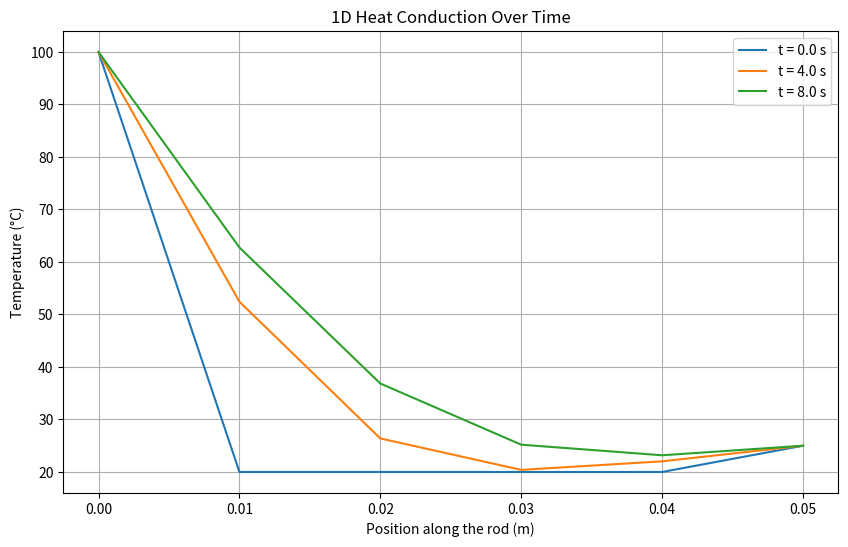

Write Python code to recreate this figure.
import numpy as np
import matplotlib.pyplot as plt

k = 1.4129e-5
L, Ct = 0.05, 8          
dx, dt = 0.01, 2       

m, n = int(L/dx), int(Ct/dt)  
p = k * dt / dx**2

# Initialize temperature grid
A = np.full((m+1, n+1), 20.0)

# Boundary conditions
A[0, :] = 100
A[m, :] = 25

def heat_conduction_1d(A, p):
    m, n = A.shape[0] - 1, A.shape[1] - 1
    for j in range(n):
        for i in range(1, m):
            A[i, j+1] = A[i, j] + p * (A[i+1, j] - 2*A[i, j] + A[i-1, j])
    return A


result = heat_conduction_1d(A, p)

time_values = [0, Ct/2, Ct]  # e.g., at 0s, midpoint, and end
indices = [int(t / dt) for t in time_values]  # Convert times to step indices

# Plot temperature distribution at the chosen times
x = np.linspace(0, L, m+1)

plt.figure(figsize=(10, 6)) # width, height in inches
for j in indices:
    plt.plot(x, result[:, j], label=f"t = {j*dt:.1f} s")

plt.xlabel("Position along the rod (m)")
plt.ylabel("Temperature (°C)")
plt.title("1D Heat Conduction Over Time")
plt.legend()
plt.grid(True)
plt.show()
